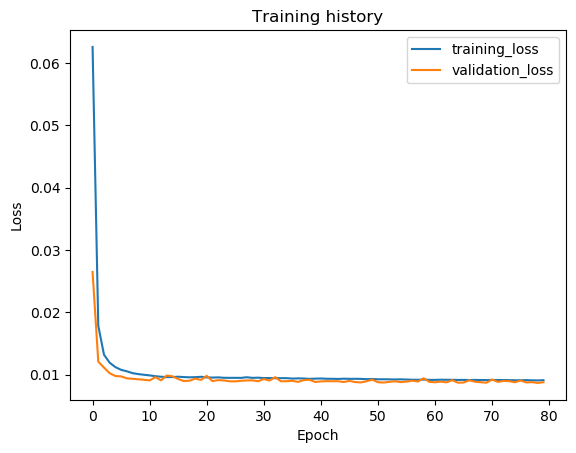

Values plotted in this chart, from the file beside it:
epoch, train_loss, val_loss, val_f1
1, 0.06261, 0.02649, 0.0
2, 0.01785, 0.01208, 0.0
3, 0.0132, 0.01113, 0.0
4, 0.01191, 0.01023, 0.0
5, 0.01121, 0.009777, 0.0
6, 0.01077, 0.009718, 0.0
7, 0.01054, 0.009407, 0.0
8, 0.01024, 0.009327, 0.0
9, 0.01009, 0.009252, 0.0
10, 0.009979, 0.009175, 0.0
11, 0.009877, 0.00907, 0.0
12, 0.009747, 0.009593, 0.0
13, 0.009662, 0.009086, 0.0
14, 0.009603, 0.009857, 0.0
15, 0.009608, 0.009727, 0.0
16, 0.009665, 0.009298, 0.0
17, 0.009607, 0.008966, 0.0
18, 0.009569, 0.009026, 0.0
19, 0.009594, 0.009361, 0.0
20, 0.009651, 0.009156, 0.0
21, 0.009558, 0.009806, 0.0
22, 0.009526, 0.00896, 0.0
23, 0.009558, 0.009116, 0.0
24, 0.009497, 0.009069, 0.0
25, 0.009481, 0.008928, 0.0
26, 0.009486, 0.008917, 0.0
27, 0.009478, 0.009009, 0.0
28, 0.009579, 0.009064, 0.0
29, 0.009483, 0.009081, 0.0
30, 0.00951, 0.008935, 0.0
31, 0.009451, 0.009294, 0.0
32, 0.009455, 0.009052, 0.0
33, 0.009428, 0.009595, 0.0
34, 0.009435, 0.008928, 0.0
35, 0.009436, 0.008951, 0.0
36, 0.009366, 0.009002, 0.0
37, 0.009401, 0.008838, 0.0
38, 0.009377, 0.009112, 0.0
39, 0.009321, 0.009179, 0.0
40, 0.009357, 0.008824, 0.0
41, 0.009381, 0.008913, 0.0
42, 0.009338, 0.008955, 0.0
43, 0.009331, 0.008937, 0.0
44, 0.009308, 0.008942, 0.0
45, 0.009349, 0.008815, 0.0
46, 0.009322, 0.008995, 0.0
47, 0.00933, 0.008807, 0.0
48, 0.009317, 0.00875, 0.0
49, 0.009272, 0.008938, 0.0
50, 0.009298, 0.009202, 0.0
51, 0.009248, 0.008784, 0.0
52, 0.009255, 0.008728, 0.0
53, 0.009243, 0.008847, 0.0
54, 0.009224, 0.008926, 0.0
55, 0.009246, 0.0088, 0.0
56, 0.009211, 0.008873, 0.0
57, 0.009185, 0.009029, 0.0
58, 0.009171, 0.008892, 0.0
59, 0.00921, 0.009412, 0.0
60, 0.009155, 0.008851, 0.0
... 20 more rows
